Labelled photos from "stage2_dataset", an image-classification folder in shuru921/PlaTiF-Tibial-Plateau-Fracture-Dataset-main. The possible labels are: fracture, normal.

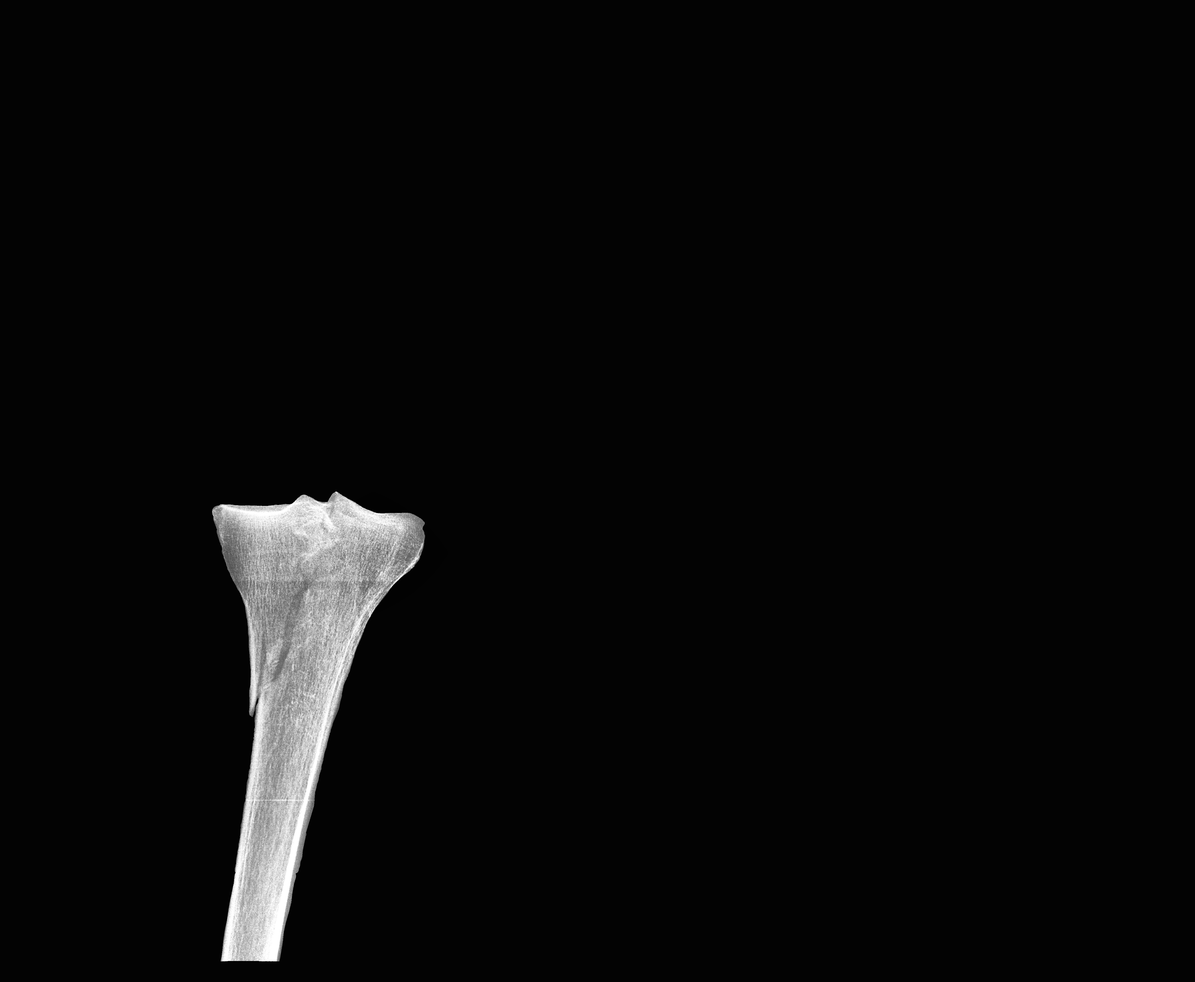
Label: fracture

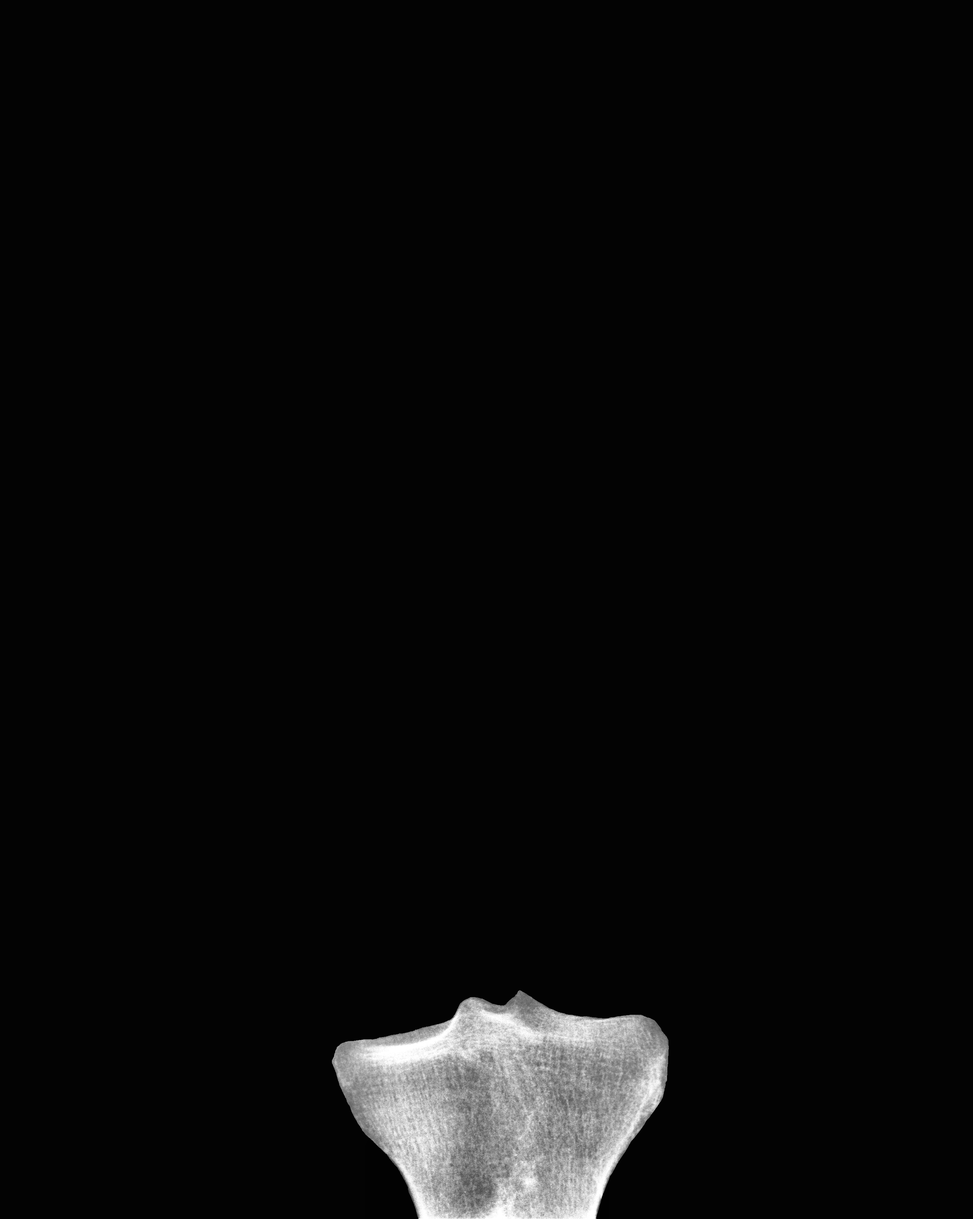
Label: normal

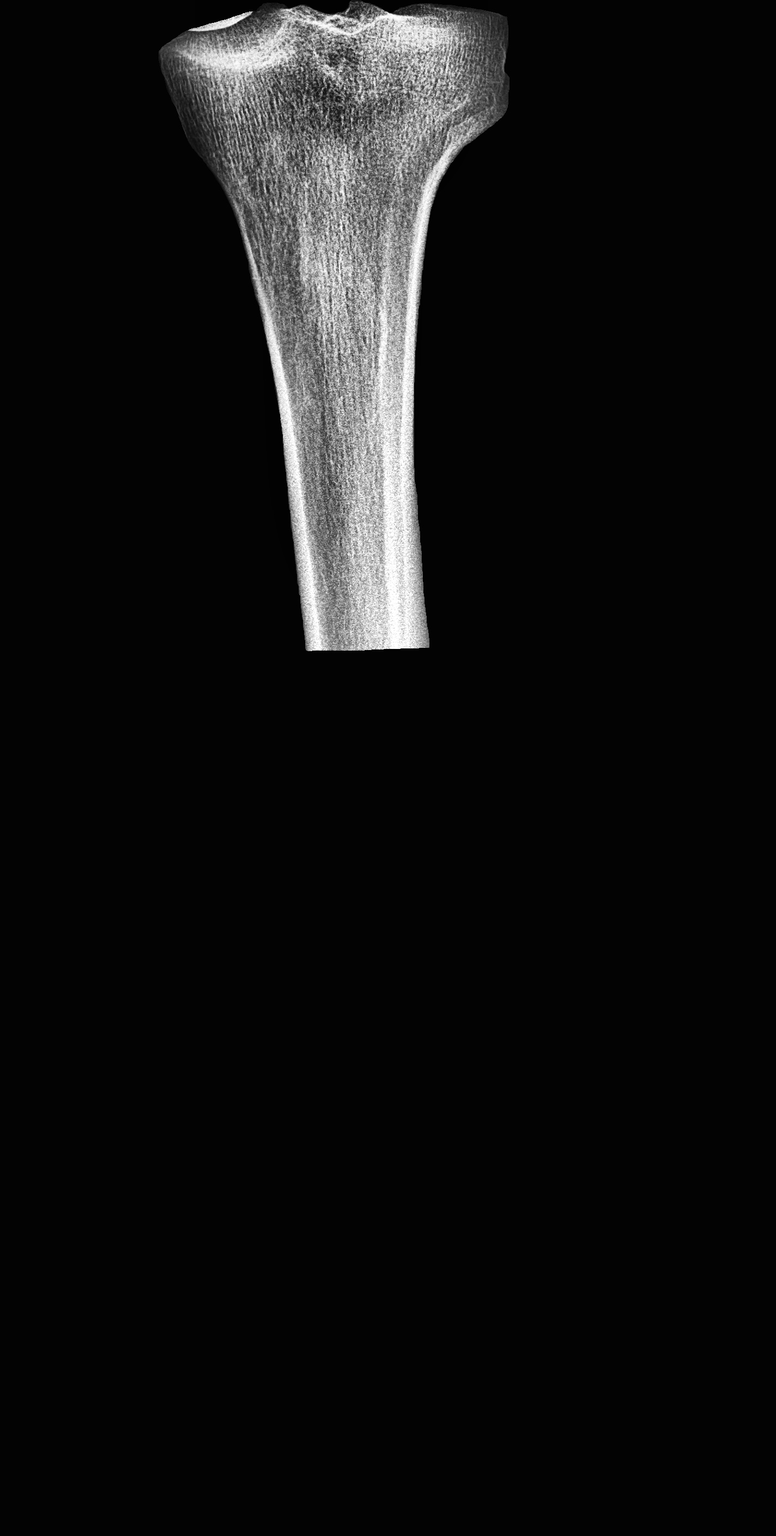
Label: normal

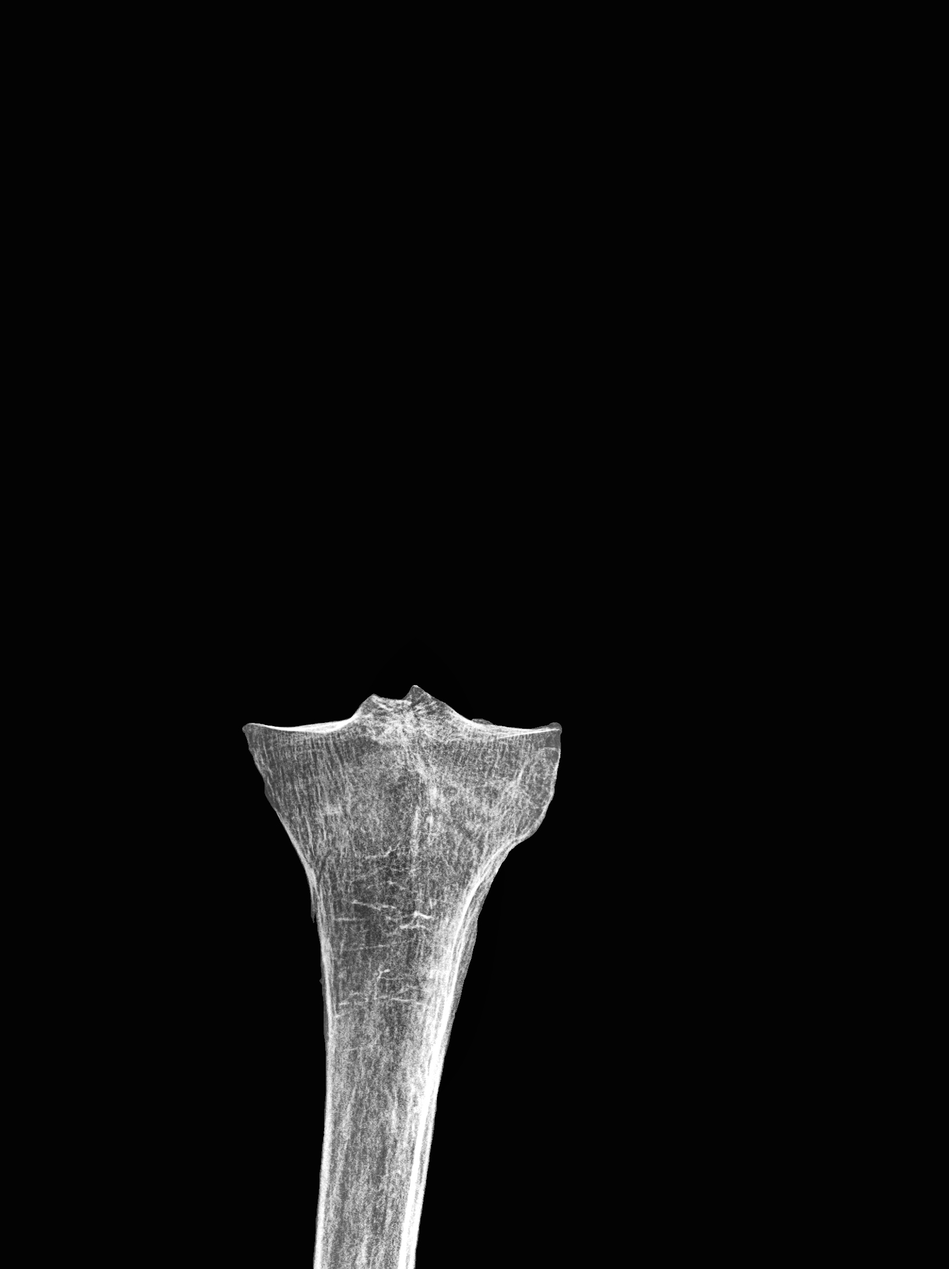
Label: fracture

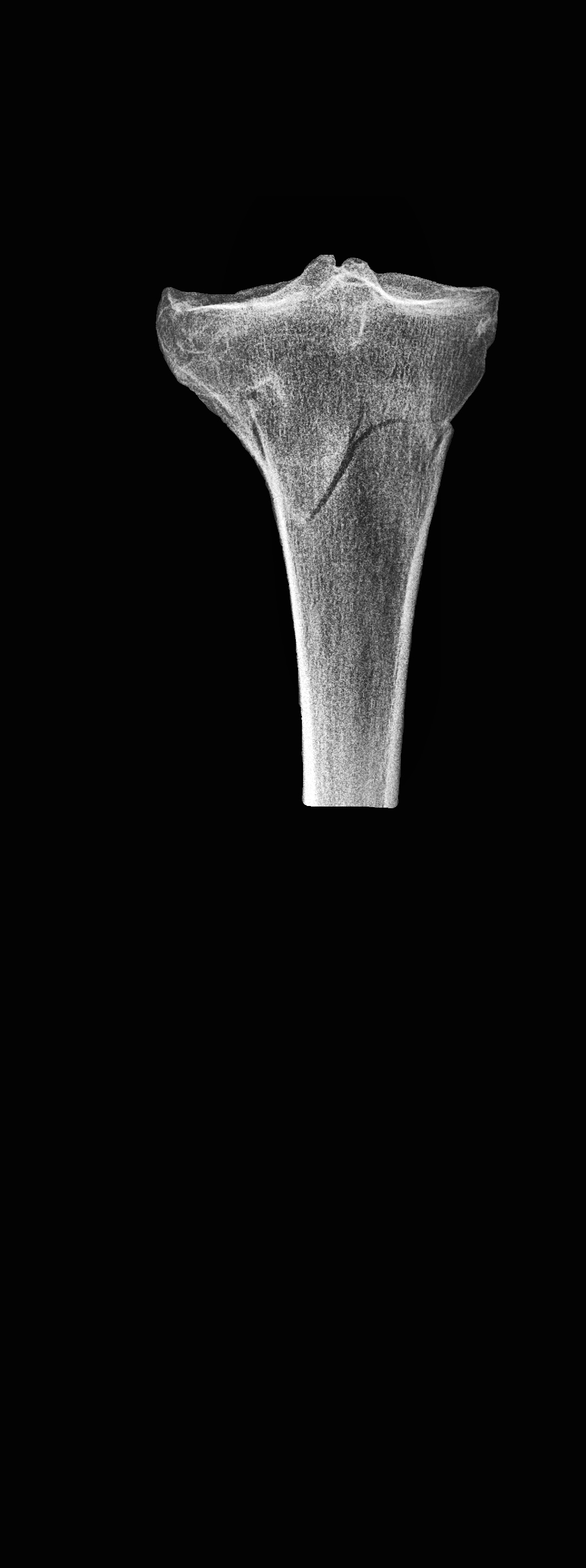
Label: fracture

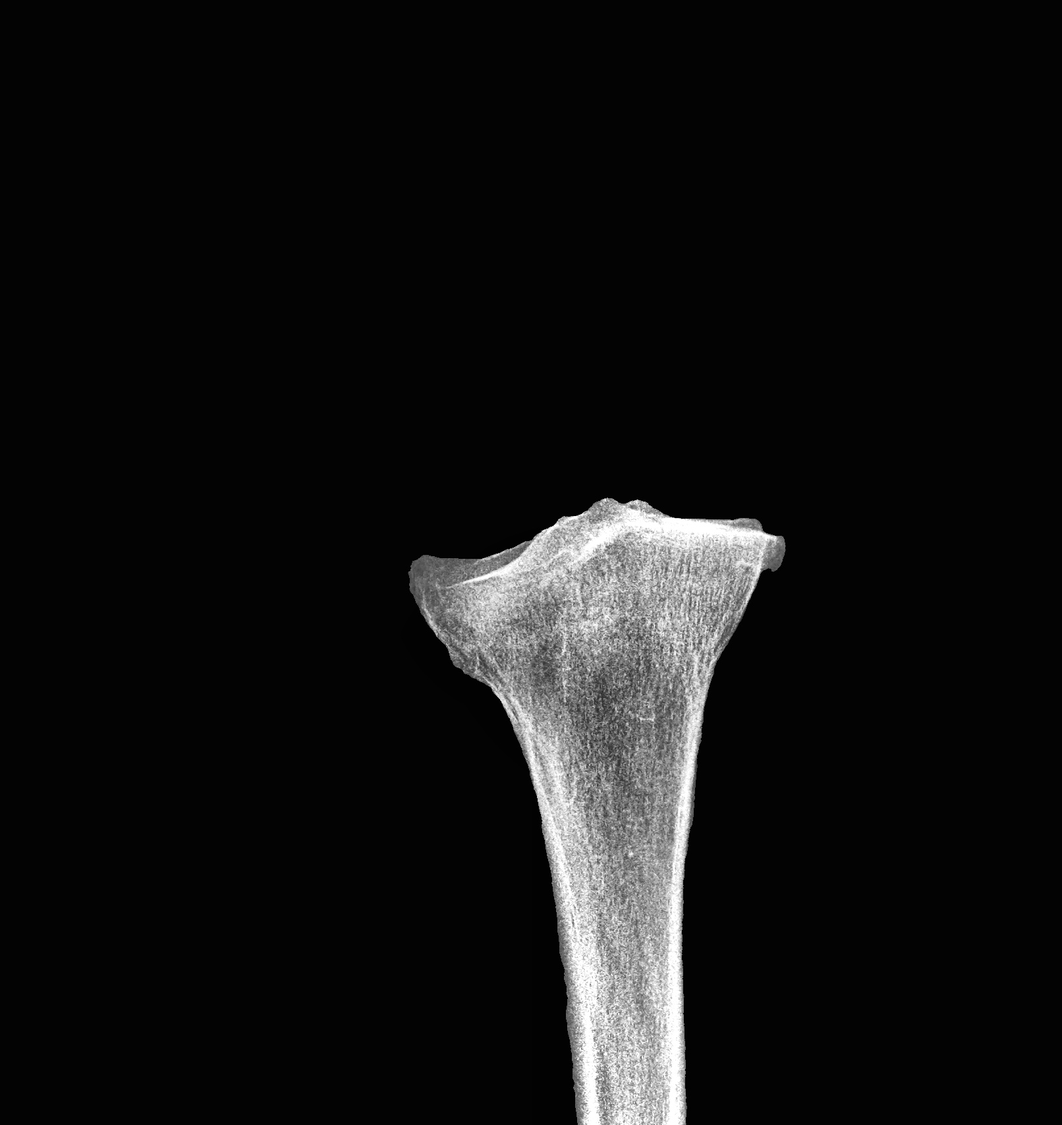
Label: fracture
